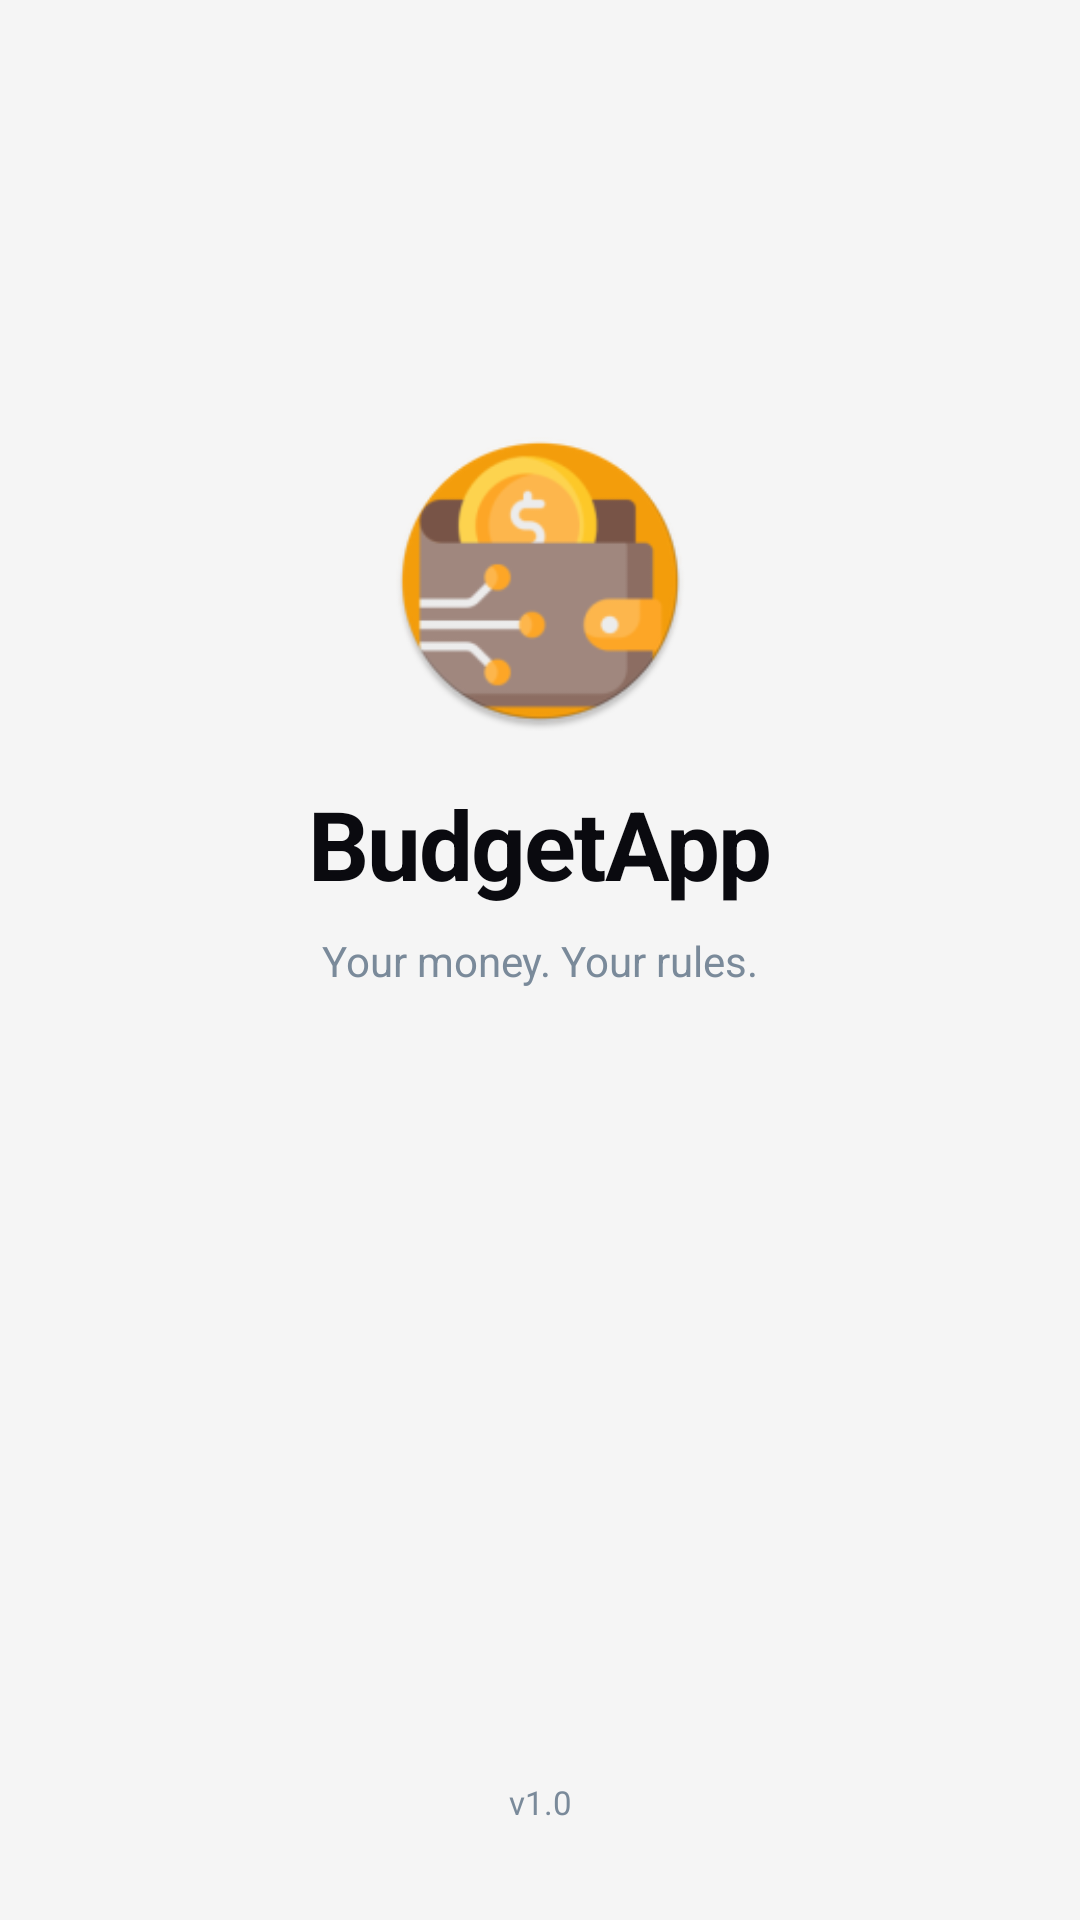

Layout XML and referenced resources for this Android screen:
<!-- AndroidManifest.xml: activity theme Theme.BudgetApp -->
<!-- res/layout/activity_splash.xml -->
<?xml version="1.0" encoding="utf-8"?>
<androidx.constraintlayout.widget.ConstraintLayout
    xmlns:android="http://schemas.android.com/apk/res/android"
    xmlns:app="http://schemas.android.com/apk/res-auto"
    android:layout_width="match_parent"
    android:layout_height="match_parent"
    android:background="@color/bg_base"
    android:fitsSystemWindows="true">

    
    <ImageView
        android:id="@+id/orange_circle"
        android:layout_width="100dp"
        android:layout_height="100dp"
        android:src="@mipmap/ic_launcher"
        app:layout_constraintBottom_toTopOf="@id/tv_app_name"
        app:layout_constraintStart_toStartOf="parent"
        app:layout_constraintEnd_toEndOf="parent"
        android:layout_marginBottom="16dp"/>

    
    <TextView
        android:id="@+id/tv_app_name"
        android:layout_width="wrap_content"
        android:layout_height="wrap_content"
        android:text="BudgetApp"
        android:textColor="@color/text_primary"
        android:textSize="32sp"
        android:textStyle="bold"
        android:letterSpacing="-0.02"
        app:layout_constraintBottom_toTopOf="@id/tv_tagline"
        app:layout_constraintStart_toStartOf="parent"
        app:layout_constraintEnd_toEndOf="parent"
        android:layout_marginBottom="8dp"/>

    
    <TextView
        android:id="@+id/tv_tagline"
        android:layout_width="wrap_content"
        android:layout_height="wrap_content"
        android:text="Your money. Your rules."
        android:textColor="@color/text_tertiary"
        android:textSize="14sp"
        app:layout_constraintBottom_toBottomOf="parent"
        app:layout_constraintTop_toTopOf="parent"
        app:layout_constraintStart_toStartOf="parent"
        app:layout_constraintEnd_toEndOf="parent"/>

    
    <TextView
        android:layout_width="wrap_content"
        android:layout_height="wrap_content"
        android:text="v1.0"
        android:textColor="@color/text_tertiary"
        android:textSize="11sp"
        app:layout_constraintBottom_toBottomOf="parent"
        app:layout_constraintStart_toStartOf="parent"
        app:layout_constraintEnd_toEndOf="parent"
        android:layout_marginBottom="32dp"/>

</androidx.constraintlayout.widget.ConstraintLayout>
<!-- resources referenced by this layout -->
<resources>
  <color name="bg_base">#F5F5F5</color>
  <color name="text_primary">#0A0A0F</color>
  <color name="text_tertiary">#7A8A9A</color>
  <!-- mipmap ic_launcher: webp bitmap (mipmap-mdpi, 3018 bytes) -->
  <style name="Theme.BudgetApp" parent="Base.Theme.BudgetApp" />
  <style name="Base.Theme.BudgetApp" parent="Theme.Material3.Dark">
          <item name="colorPrimary">@color/orange_bright</item>
          <item name="colorPrimaryVariant">@color/orange_dim</item>
          <item name="colorOnPrimary">@color/bg_base</item>
          <item name="colorSecondary">@color/blue_accent</item>
          <item name="colorOnSecondary">@color/text_primary</item>
          <item name="android:colorBackground">@color/bg_base</item>
          <item name="colorSurface">@color/bg_card</item>
          <item name="colorOnSurface">@color/text_primary</item>
          <item name="android:statusBarColor">@color/bg_base</item>
          <item name="android:navigationBarColor">@color/bg_base</item>
          <item name="android:windowLightStatusBar">false</item>
      </style>
  <color name="orange_bright">#F59E0B</color>
  <color name="orange_dim">#FAC775</color>
  <color name="blue_accent">#378ADD</color>
  <color name="bg_card">#FFFFFF</color>
</resources>
